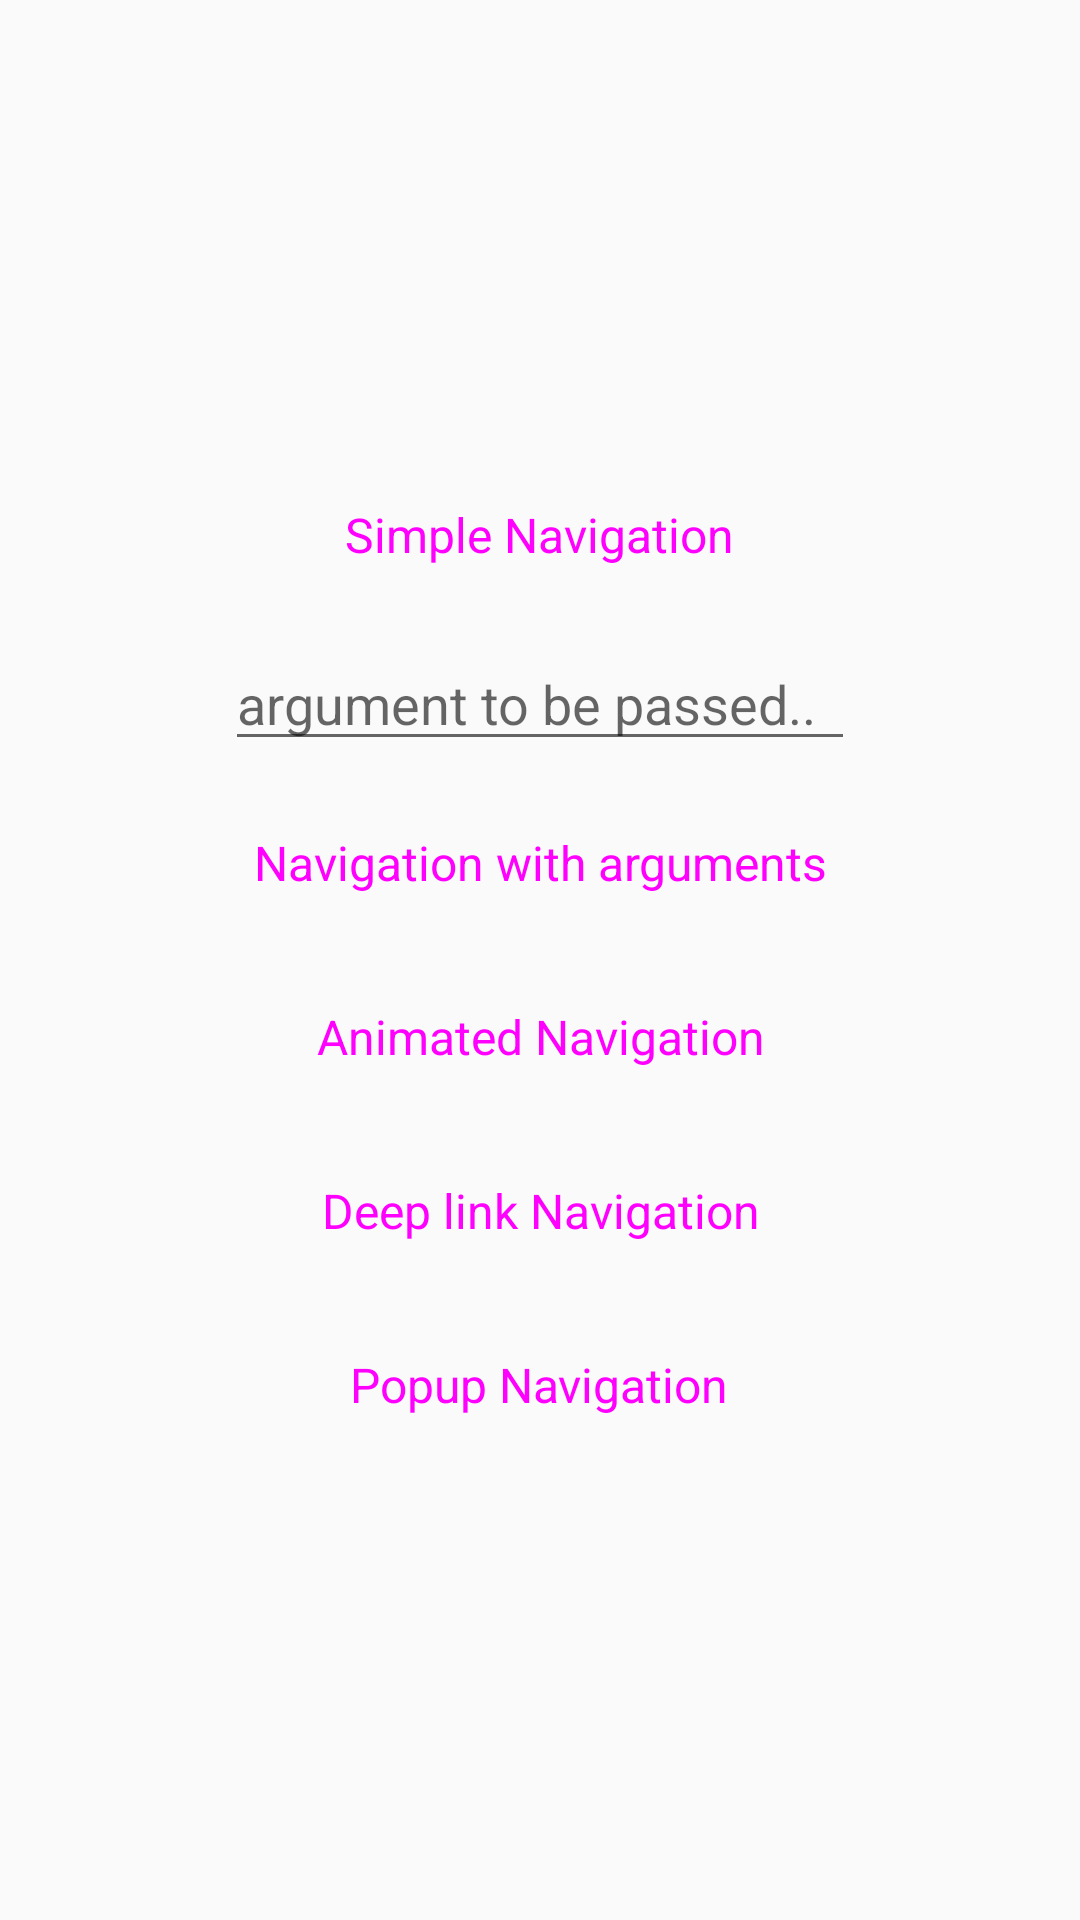

The Android layout XML behind this screen, and the referenced resources:
<!-- AndroidManifest.xml: application theme AppTheme -->
<!-- res/layout/main_fragment.xml -->
<?xml version="1.0" encoding="utf-8"?>
<ScrollView xmlns:android="http://schemas.android.com/apk/res/android"
    android:layout_width="match_parent"
    android:layout_height="match_parent">

    <LinearLayout
        android:layout_width="match_parent"
        android:layout_height="wrap_content"
        android:gravity="center"
        android:layout_gravity="center"
        android:orientation="vertical">

        <Button
            android:id="@+id/simple_nav"
            style="@style/Widget.MaterialComponents.Button"
            android:layout_width="wrap_content"
            android:layout_height="wrap_content"
            android:text="@string/simple_nav"
            android:textSize="16sp" />

        <EditText
            android:id="@+id/nav_args"
            android:layout_width="wrap_content"
            android:layout_height="wrap_content"
            android:layout_marginTop="10dp"
            android:hint="@string/args_hint"
            android:minEms="10" />

        <Button
            android:id="@+id/args_nav"
            style="@style/Widget.MaterialComponents.Button"
            android:layout_width="wrap_content"
            android:layout_height="wrap_content"
            android:layout_marginTop="10dp"
            android:text="@string/args_nav"
            android:textSize="16sp" />

        <Button
            android:id="@+id/animated_nav"
            style="@style/Widget.MaterialComponents.Button"
            android:layout_width="wrap_content"
            android:layout_height="wrap_content"
            android:layout_marginTop="10dp"
            android:text="@string/animated_nav"
            android:textSize="16sp" />

        <Button
            android:id="@+id/deep_link_nav"
            style="@style/Widget.MaterialComponents.Button"
            android:layout_width="wrap_content"
            android:layout_height="wrap_content"
            android:layout_marginTop="10dp"
            android:text="@string/deep_link_nav"
            android:textSize="16sp" />

        <Button
            android:id="@+id/pop_up_nav"
            style="@style/Widget.MaterialComponents.Button"
            android:layout_width="wrap_content"
            android:layout_height="wrap_content"
            android:layout_marginTop="10dp"
            android:text="@string/popup_nav"
            android:textSize="16sp" />
    </LinearLayout>
</ScrollView>
<!-- resources referenced by this layout -->
<resources>
  <string name="animated_nav">Animated Navigation</string>
  <string name="args_hint">argument to be passed..</string>
  <string name="args_nav">Navigation with arguments</string>
  <string name="deep_link_nav">Deep link Navigation</string>
  <string name="popup_nav">Popup Navigation</string>
  <string name="simple_nav">Simple Navigation</string>
  <style name="AppTheme" parent="Theme.AppCompat.Light.NoActionBar">
          
          <item name="colorPrimary">@color/colorPrimaryDark</item>
          <item name="colorPrimaryDark">@color/colorPrimaryDark</item>
          <item name="colorAccent">@color/colorPrimaryDark</item>
          <item name="android:windowContentTransitions">true</item>
      </style>
  <color name="colorPrimaryDark">#07ce6d</color>
</resources>
